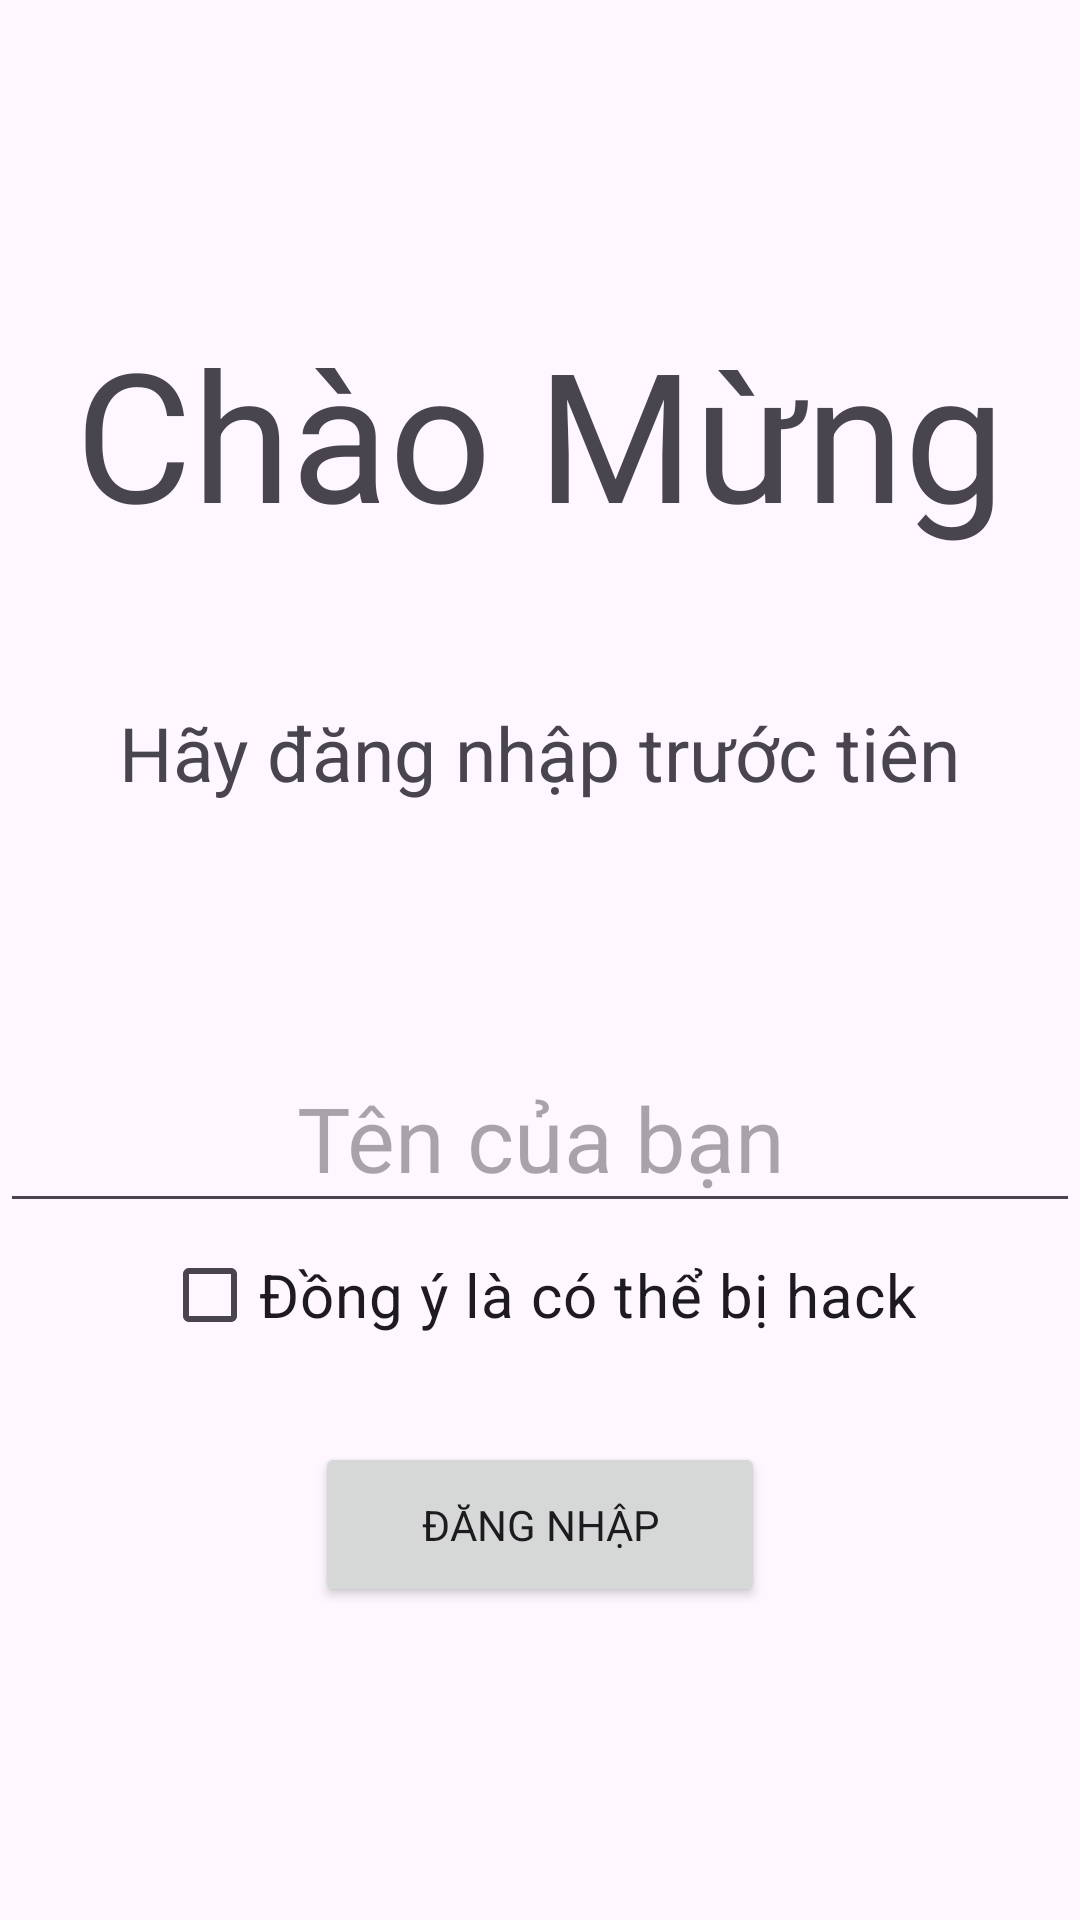

Layout XML and referenced resources for this Android screen:
<!-- AndroidManifest.xml: application theme Theme.GFFSJAVA -->
<!-- res/layout/activity_main.xml -->
<?xml version="1.0" encoding="utf-8"?>
<androidx.constraintlayout.widget.ConstraintLayout xmlns:android="http://schemas.android.com/apk/res/android"
    xmlns:app="http://schemas.android.com/apk/res-auto"
    xmlns:tools="http://schemas.android.com/tools"
    android:id="@+id/main"
    android:layout_width="match_parent"
    android:layout_height="match_parent"
    android:theme="@style/Base.Theme.GFFSJAVA"
    tools:context=".MainActivity">


    <LinearLayout
        android:layout_width="match_parent"
        android:layout_height="match_parent"
        android:gravity="center"
        android:orientation="vertical"
        >

        <TextView
            android:id="@+id/ChaoMung"
            android:layout_width="wrap_content"
            android:layout_height="wrap_content"
            android:layout_gravity="center"
            android:layout_marginBottom="50dp"
            android:text="@string/textview1stringAcm"
            android:textSize="60sp" />

        <TextView
            android:layout_width="wrap_content"
            android:layout_height="wrap_content"
            android:layout_gravity="center"
            android:layout_marginBottom="80dp"
            android:text="@string/truochethaydangnhap"

            android:textSize="25sp"
            />

        <EditText
            android:id="@+id/tencuaban"
            android:layout_width="match_parent"
            android:layout_height="60dp"
            android:layout_gravity="center"
            android:hint="@string/Tencuaban"
            android:autofillHints="name"
            android:inputType="text"
            android:textAlignment="center"

            android:textSize="30sp"

            />


        <CheckBox
            android:id="@+id/checkbox1"
            android:layout_width="wrap_content"
            android:layout_height="wrap_content"
            android:layout_gravity="center"
            android:text="@string/checkbox1stringAcm"
            android:textSize="20sp"

            />

        <Button
            android:id="@+id/DANGNHAPBUTTON"
            android:layout_width="150dp"
            android:layout_height="55dp"
            android:layout_gravity="center"
            android:layout_marginTop="25dp"
            android:text="@string/button1stringAcm"
            />

    </LinearLayout>




</androidx.constraintlayout.widget.ConstraintLayout>
<!-- resources referenced by this layout -->
<resources>
  <string name="Tencuaban">Tên của bạn</string>
  <string name="button1stringAcm">Đăng Nhập</string>
  <string name="checkbox1stringAcm">Đồng ý là có thể bị hack</string>
  <string name="textview1stringAcm">Chào Mừng</string>
  <string name="truochethaydangnhap">Hãy đăng nhập trước tiên</string>
  <style name="Base.Theme.GFFSJAVA" parent="Theme.Material3.DayNight.NoActionBar">
          
  
  
  
          <item name="fontFamily">@font/afacad</item>
          <item name="android:windowActionBar">@color/black</item>
  
      </style>
  <style name="Theme.GFFSJAVA" parent="Base.Theme.GFFSJAVA" />
  <color name="black">#FF000000</color>
</resources>
